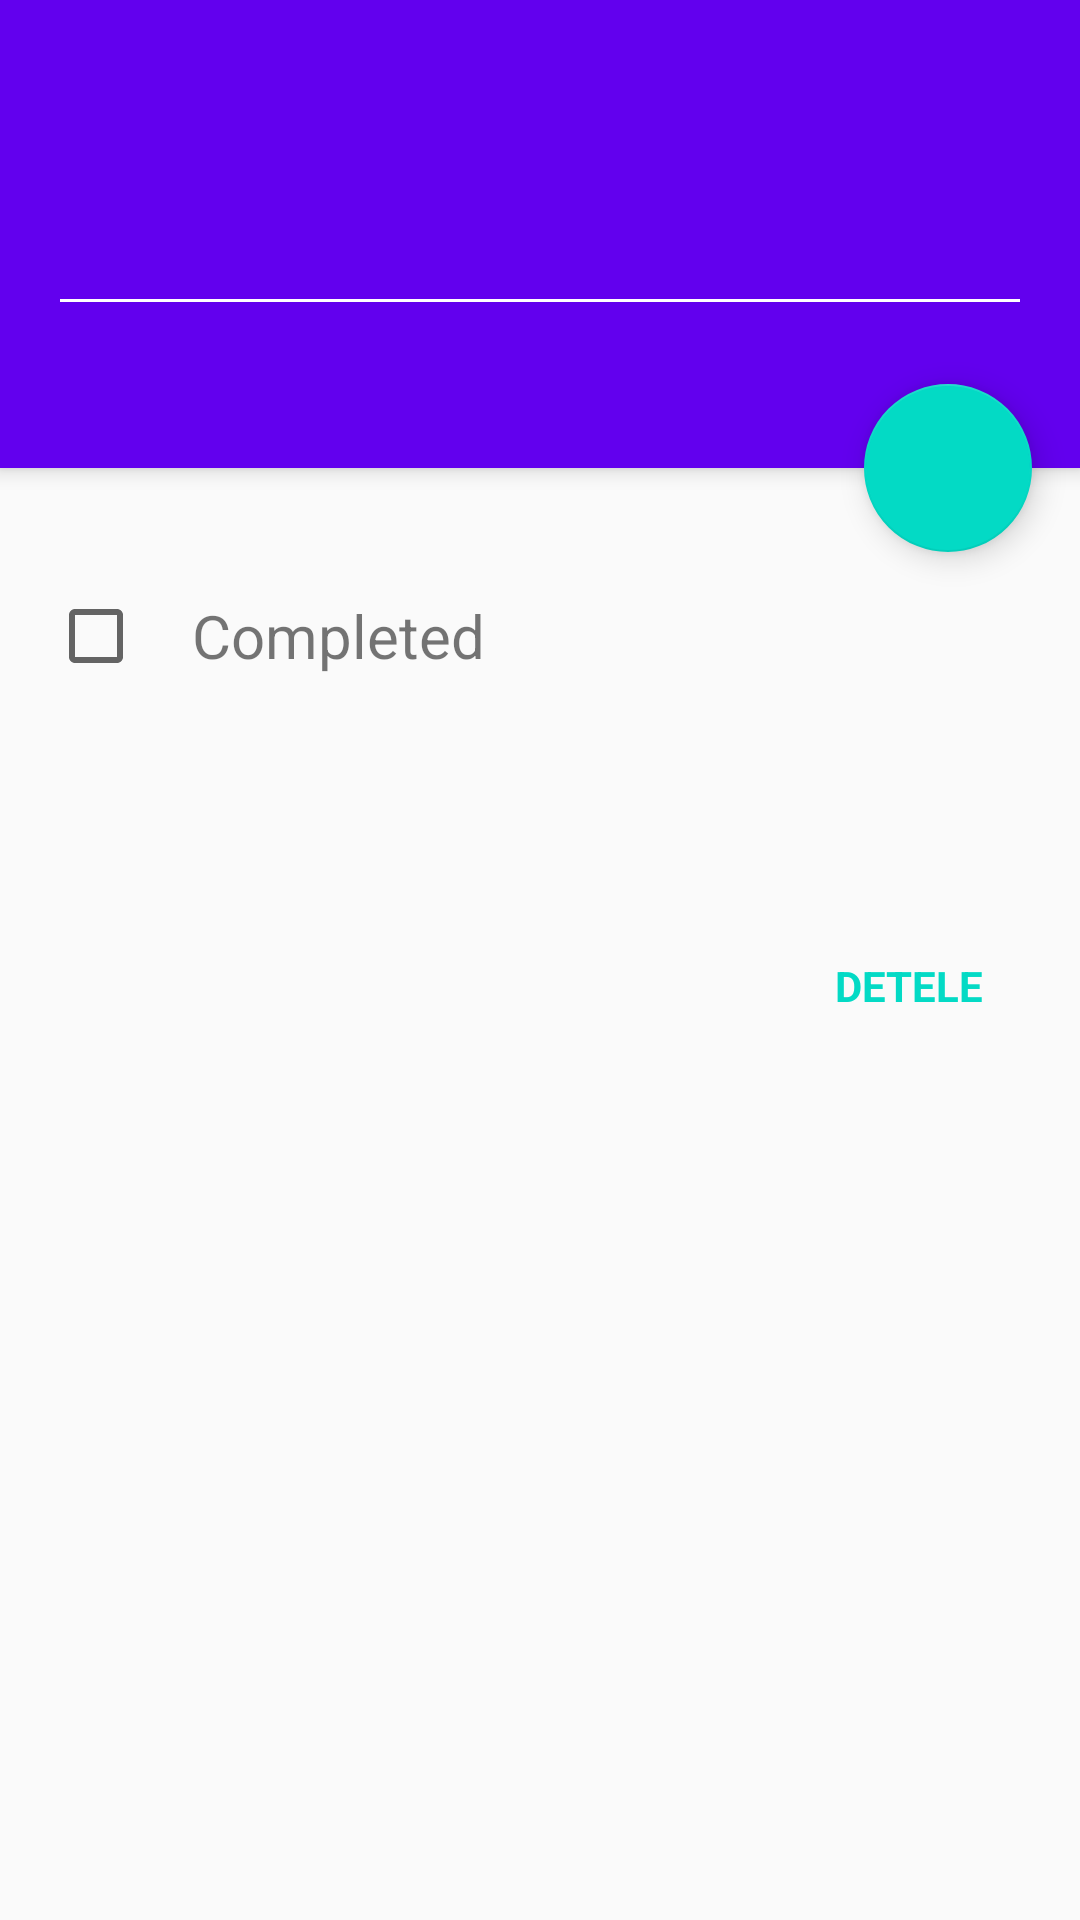

Layout XML and referenced resources for this Android screen:
<!-- AndroidManifest.xml: application theme AppTheme -->
<!-- res/layout/activity_todo.xml -->
<?xml version="1.0" encoding="utf-8"?>
<android.support.design.widget.CoordinatorLayout
    xmlns:android="http://schemas.android.com/apk/res/android"
    xmlns:app="http://schemas.android.com/apk/res-auto"
    xmlns:tools="http://schemas.android.com/tools"
    android:orientation="vertical"
    android:layout_width="match_parent"
    android:layout_height="match_parent">

    <android.support.design.widget.AppBarLayout
        android:id="@+id/appbar"
        android:layout_width="match_parent"
        android:layout_height="@dimen/todo_edit_appbar_height"
        android:theme="@style/AppTheme.AppBarOverlay">

        <TextView
            android:layout_width="match_parent"
            android:layout_height="45dp"/>

        <EditText
            android:id="@+id/todo_edit_title"
            android:layout_width="match_parent"
            android:layout_height="wrap_content"
            android:layout_marginBottom="@dimen/todo_edit_margin_bottom"
            android:layout_marginLeft="@dimen/spacing_medium"
            android:layout_marginRight="@dimen/spacing_medium"
            android:textSize="@dimen/text_large_size"
            android:singleLine="true"
            tools:text="todo"/>

    </android.support.design.widget.AppBarLayout>

    <LinearLayout
        android:layout_width="match_parent"
        android:layout_height="wrap_content"
        android:layout_marginTop="@dimen/todo_edit_body_margintop"
        android:orientation="vertical"
        android:padding="@dimen/spacing_medium"
        app:layout_behavior="@string/appbar_scrolling_view_behavior">

        <LinearLayout
            android:id="@+id/todo_edit_complete_wrapper"
            android:layout_width="match_parent"
            android:layout_height="wrap_content"
            android:background="?attr/selectableItemBackground"
            android:gravity="center_vertical">

            <CheckBox
                android:id="@+id/todo_edit_completed_checkbox"
                android:layout_width="wrap_content"
                android:layout_height="wrap_content" />

            <TextView
                android:layout_width="wrap_content"
                android:layout_height="wrap_content"
                android:layout_marginLeft="@dimen/spacing_medium"
                android:textSize="@dimen/text_size"
                android:text="@string/completed"/>

        </LinearLayout>

        <LinearLayout
            android:layout_marginTop="@dimen/spacing_medium"
            android:layout_width="match_parent"
            android:layout_height="wrap_content"
            android:gravity="center_vertical">

            <ImageView
                android:layout_width="wrap_content"
                android:layout_height="wrap_content"
                android:src="@drawable/ic_alarm_black_24dp"
                android:layout_gravity="center"
                android:layout_marginLeft="4.5dp"/>

            <TextView
                android:id="@+id/todo_edit_alarm_date"
                android:layout_width="wrap_content"
                android:layout_height="wrap_content"
                android:layout_marginLeft="5dp"
                android:textSize="@dimen/text_size"
                android:padding="@dimen/spacing_medium"
                android:layout_weight="1"
                tools:text="Wed, Jan 27, 2016" />

            <TextView
                android:id="@+id/todo_edit_alarm_time"
                android:layout_width="wrap_content"
                android:layout_height="wrap_content"
                android:layout_alignParentRight="true"
                android:textSize="@dimen/text_size"
                android:padding="@dimen/spacing_medium"
                tools:text="6:00"/>

        </LinearLayout>

        <TextView
            android:id="@+id/todo_edit_delete"
            android:layout_width="wrap_content"
            android:layout_height="wrap_content"
            android:padding="@dimen/spacing_medium"
            android:layout_gravity="end"
            android:text="@string/action_delete"
            style="@style/AppTheme.TextView.DeleteButton"/>

    </LinearLayout>

    <android.support.design.widget.FloatingActionButton
        android:id="@+id/todo_edit_fab"
        android:layout_width="wrap_content"
        android:layout_height="wrap_content"
        android:layout_margin="@dimen/spacing_medium"
        android:src="@drawable/ic_done_white_24dp"
        app:fabSize="normal"
        app:layout_anchor="@+id/appbar"
        app:layout_anchorGravity="bottom|end"/>

</android.support.design.widget.CoordinatorLayout>
<!-- resources referenced by this layout -->
<resources>
  <dimen name="spacing_medium">16dp</dimen>
  <dimen name="text_large_size">35sp</dimen>
  <dimen name="text_size">20sp</dimen>
  <dimen name="todo_edit_appbar_height">156dp</dimen>
  <dimen name="todo_edit_body_margintop">24dp</dimen>
  <dimen name="todo_edit_margin_bottom">32dp</dimen>
  <string name="action_delete">DETELE</string>
  <string name="completed">Completed</string>
  <style name="AppTheme.AppBarOverlay" parent="ThemeOverlay.AppCompat.Dark.ActionBar" />
  <style name="AppTheme.TextView.DeleteButton">
          <item name="android:background">?attr/selectableItemBackground</item>
          <item name="android:padding">@dimen/spacing_small</item>
          <item name="android:textAllCaps">true</item>
          <item name="android:textColor">@color/colorAccent</item>
          <item name="android:textStyle">bold</item>
      </style>
  <style name="AppTheme" parent="Theme.AppCompat.Light.DarkActionBar">
          
          <item name="colorPrimary">@color/colorPrimary</item>
          <item name="colorPrimaryDark">@color/colorPrimaryDark</item>
          <item name="colorAccent">@color/colorAccent</item>
      </style>
  <dimen name="spacing_small">12dp</dimen>
  <!-- not gathered from this repository: default colours our renderer supplied (Android Studio template values) -->
  <color name="colorPrimary">#FF6200EE</color>
  <color name="colorPrimaryDark">#FF3700B3</color>
  <color name="colorAccent">#FF03DAC5</color>
</resources>
